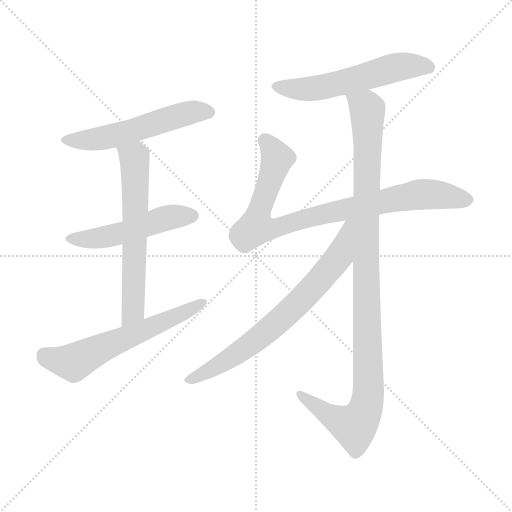
t = 0.00 s
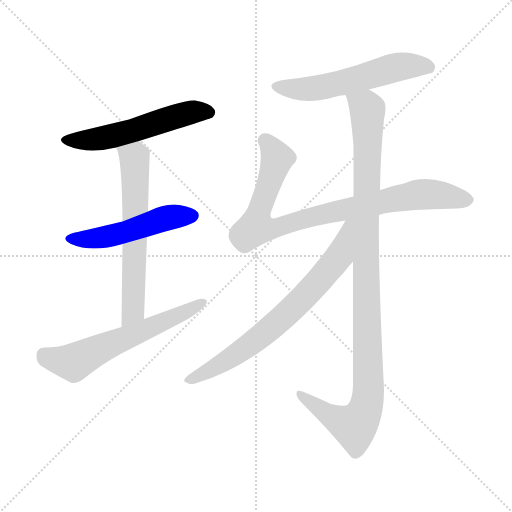
t = 1.36 s
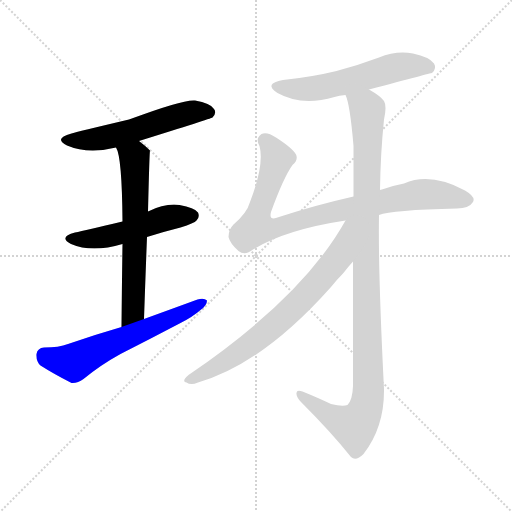
t = 2.71 s
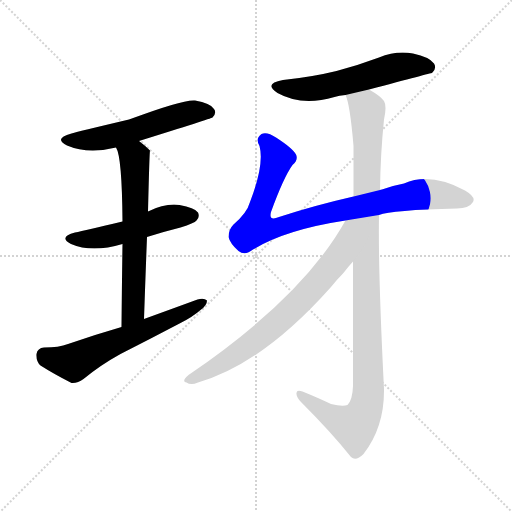
t = 4.07 s
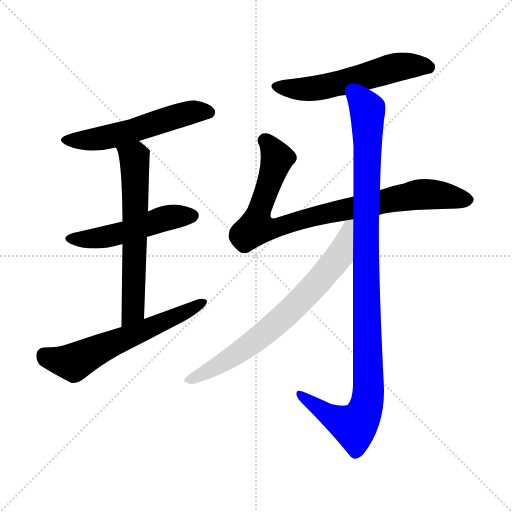
t = 5.42 s
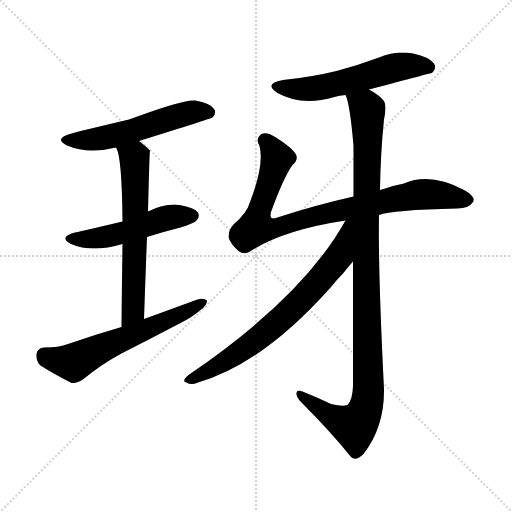
t = 6.78 s

The animated SVG that drew these frames (rendered in a browser with its animation timeline set to each time). Animation: 8 CSS @keyframes rules; one cycle of 6.78 s.

<svg version="1.1" viewBox="0 0 1024 1024" xmlns="http://www.w3.org/2000/svg">
  <g stroke="lightgray" stroke-dasharray="1,1" stroke-width="1" transform="scale(4, 4)">
    <line x1="0" y1="0" x2="256" y2="256"></line>
    <line x1="256" y1="0" x2="0" y2="256"></line>
    <line x1="128" y1="0" x2="128" y2="256"></line>
    <line x1="0" y1="128" x2="256" y2="128"></line>
  </g>
<g transform="scale(1, -1) translate(0, -900)">
   <style type="text/css">
    @keyframes keyframes0 {
      from {
       stroke: blue;
       stroke-dashoffset: 549;
       stroke-width: 128;
       }
       64% {
       animation-timing-function: step-end;
       stroke: blue;
       stroke-dashoffset: 0;
       stroke-width: 128;
       }
       to {
       stroke: black;
       stroke-width: 1024;
       }
       }
       #make-me-a-hanzi-animation-0 {
         animation: keyframes0 0.696777s both;
         animation-delay: 0.000000s;
         animation-timing-function: linear;
       }
    @keyframes keyframes1 {
      from {
       stroke: blue;
       stroke-dashoffset: 504;
       stroke-width: 128;
       }
       62% {
       animation-timing-function: step-end;
       stroke: blue;
       stroke-dashoffset: 0;
       stroke-width: 128;
       }
       to {
       stroke: black;
       stroke-width: 1024;
       }
       }
       #make-me-a-hanzi-animation-1 {
         animation: keyframes1 0.660156s both;
         animation-delay: 0.696777s;
         animation-timing-function: linear;
       }
    @keyframes keyframes2 {
      from {
       stroke: blue;
       stroke-dashoffset: 627;
       stroke-width: 128;
       }
       67% {
       animation-timing-function: step-end;
       stroke: blue;
       stroke-dashoffset: 0;
       stroke-width: 128;
       }
       to {
       stroke: black;
       stroke-width: 1024;
       }
       }
       #make-me-a-hanzi-animation-2 {
         animation: keyframes2 0.760254s both;
         animation-delay: 1.356934s;
         animation-timing-function: linear;
       }
    @keyframes keyframes3 {
      from {
       stroke: blue;
       stroke-dashoffset: 605;
       stroke-width: 128;
       }
       66% {
       animation-timing-function: step-end;
       stroke: blue;
       stroke-dashoffset: 0;
       stroke-width: 128;
       }
       to {
       stroke: black;
       stroke-width: 1024;
       }
       }
       #make-me-a-hanzi-animation-3 {
         animation: keyframes3 0.742350s both;
         animation-delay: 2.117188s;
         animation-timing-function: linear;
       }
    @keyframes keyframes4 {
      from {
       stroke: blue;
       stroke-dashoffset: 566;
       stroke-width: 128;
       }
       65% {
       animation-timing-function: step-end;
       stroke: blue;
       stroke-dashoffset: 0;
       stroke-width: 128;
       }
       to {
       stroke: black;
       stroke-width: 1024;
       }
       }
       #make-me-a-hanzi-animation-4 {
         animation: keyframes4 0.710612s both;
         animation-delay: 2.859538s;
         animation-timing-function: linear;
       }
    @keyframes keyframes5 {
      from {
       stroke: blue;
       stroke-dashoffset: 874;
       stroke-width: 128;
       }
       74% {
       animation-timing-function: step-end;
       stroke: blue;
       stroke-dashoffset: 0;
       stroke-width: 128;
       }
       to {
       stroke: black;
       stroke-width: 1024;
       }
       }
       #make-me-a-hanzi-animation-5 {
         animation: keyframes5 0.961263s both;
         animation-delay: 3.570150s;
         animation-timing-function: linear;
       }
    @keyframes keyframes6 {
      from {
       stroke: blue;
       stroke-dashoffset: 1071;
       stroke-width: 128;
       }
       78% {
       animation-timing-function: step-end;
       stroke: blue;
       stroke-dashoffset: 0;
       stroke-width: 128;
       }
       to {
       stroke: black;
       stroke-width: 1024;
       }
       }
       #make-me-a-hanzi-animation-6 {
         animation: keyframes6 1.121582s both;
         animation-delay: 4.531413s;
         animation-timing-function: linear;
       }
    @keyframes keyframes7 {
      from {
       stroke: blue;
       stroke-dashoffset: 718;
       stroke-width: 128;
       }
       70% {
       animation-timing-function: step-end;
       stroke: blue;
       stroke-dashoffset: 0;
       stroke-width: 128;
       }
       to {
       stroke: black;
       stroke-width: 1024;
       }
       }
       #make-me-a-hanzi-animation-7 {
         animation: keyframes7 0.834310s both;
         animation-delay: 5.652995s;
         animation-timing-function: linear;
       }
</style>
<path d="M 278.0 618.0 Q 422.0 663.0 425.0 665.0 Q 434.0 674.0 428.0 682.0 Q 421.0 694.0 390.0 699.0 Q 368.0 702.0 258.0 661.0 Q 152.0 636.0 143.0 633.0 Q 106.0 623.0 134.0 609.0 Q 176.0 591.0 232.0 605.0 L 278.0 618.0 Z" fill="lightgray"></path> 
<path d="M 294.0 426.0 Q 325.0 436.0 361.0 445.0 Q 389.0 454.0 393.0 459.0 Q 400.0 466.0 396.0 475.0 Q 389.0 485.0 359.0 490.0 Q 331.0 494.0 296.0 477.0 L 245.0 457.0 Q 170.0 439.0 150.0 435.0 Q 116.0 426.0 142.0 412.0 Q 184.0 394.0 245.0 412.0 L 294.0 426.0 Z" fill="lightgray"></path> 
<path d="M 288.0 262.0 Q 291.0 350.0 294.0 426.0 L 296.0 477.0 Q 299.0 598.0 300.0 599.0 Q 290.0 609.0 278.0 618.0 C 254.0 637.0 222.0 633.0 232.0 605.0 Q 244.0 587.0 245.0 457.0 L 245.0 412.0 Q 244.0 346.0 243.0 246.0 C 243.0 216.0 287.0 232.0 288.0 262.0 Z" fill="lightgray"></path> 
<path d="M 243.0 246.0 Q 191.0 231.0 136.0 212.0 Q 118.0 205.0 88.0 205.0 Q 75.0 204.0 73.0 192.0 Q 72.0 177.0 81.0 169.0 Q 106.0 153.0 143.0 134.0 Q 155.0 133.0 167.0 142.0 Q 201.0 170.0 241.0 192.0 Q 302.0 223.0 361.0 254.0 Q 385.0 266.0 401.0 280.0 Q 414.0 289.0 414.0 299.0 Q 408.0 305.0 395.0 301.0 Q 343.0 282.0 288.0 262.0 L 243.0 246.0 Z" fill="lightgray"></path> 
<path d="M 738.0 721.0 Q 862.0 754.0 864.0 754.0 Q 874.0 763.0 868.0 773.0 Q 859.0 786.0 826.0 793.0 Q 792.0 799.0 758.0 785.0 Q 718.0 770.0 673.0 758.0 Q 624.0 746.0 566.0 740.0 Q 526.0 733.0 555.0 714.0 Q 603.0 687.0 669.0 706.0 Q 678.0 709.0 691.0 710.0 L 738.0 721.0 Z" fill="lightgray"></path> 
<path d="M 758.0 470.0 Q 783.0 480.0 914.0 483.0 Q 938.0 483.0 946.0 496.0 Q 952.0 506.0 930.0 519.0 Q 861.0 556.0 808.0 533.0 Q 786.0 529.0 764.0 521.0 Q 761.0 521.0 760.0 520.0 L 707.0 507.0 Q 628.0 489.0 558.0 466.0 Q 537.0 457.0 542.0 476.0 Q 567.0 545.0 585.0 570.0 Q 597.0 580.0 592.0 591.0 Q 586.0 603.0 552.0 625.0 Q 534.0 637.0 523.0 632.0 Q 510.0 623.0 519.0 608.0 Q 529.0 571.0 500.0 496.0 Q 494.0 474.0 467.0 451.0 Q 457.0 441.0 457.0 426.0 Q 460.0 413.0 477.0 398.0 Q 490.0 388.0 506.0 401.0 Q 572.0 441.0 691.0 459.0 L 758.0 470.0 Z" fill="lightgray"></path> 
<path d="M 706.0 377.0 Q 706.0 268.0 706.0 128.0 Q 705.0 100.0 695.0 90.0 Q 685.0 86.0 662.0 92.0 Q 637.0 104.0 605.0 117.0 Q 593.0 121.0 593.0 114.0 Q 592.0 107.0 602.0 96.0 Q 663.0 35.0 702.0 -14.0 Q 712.0 -23.0 727.0 -8.0 Q 769.0 46.0 768.0 122.0 Q 756.0 360.0 758.0 470.0 L 760.0 520.0 Q 761.0 593.0 768.0 661.0 Q 774.0 688.0 768.0 698.0 Q 761.0 708.0 738.0 721.0 C 713.0 738.0 683.0 739.0 691.0 710.0 Q 700.0 692.0 707.0 608.0 Q 707.0 565.0 707.0 507.0 L 706.0 377.0 Z" fill="lightgray"></path> 
<path d="M 691.0 459.0 Q 606.0 306.0 377.0 150.0 Q 362.0 137.0 373.0 135.0 Q 382.0 129.0 396.0 135.0 Q 525.0 172.0 662.0 326.0 Q 672.0 339.0 686.0 353.0 Q 696.0 366.0 706.0 377.0 C 784.0 466.0 706.0 485.0 691.0 459.0 Z" fill="lightgray"></path> 
      <clipPath id="make-me-a-hanzi-clip-0">
      <path d="M 278.0 618.0 Q 422.0 663.0 425.0 665.0 Q 434.0 674.0 428.0 682.0 Q 421.0 694.0 390.0 699.0 Q 368.0 702.0 258.0 661.0 Q 152.0 636.0 143.0 633.0 Q 106.0 623.0 134.0 609.0 Q 176.0 591.0 232.0 605.0 L 278.0 618.0 Z" fill="lightgray"></path>
      </clipPath>
      <path clip-path="url(#make-me-a-hanzi-clip-0)" d="M 135.0 622.0 L 168.0 619.0 L 219.0 626.0 L 383.0 676.0 L 420.0 674.0 " fill="none" id="make-me-a-hanzi-animation-0" stroke-dasharray="421 842" stroke-linecap="round"></path>

      <clipPath id="make-me-a-hanzi-clip-1">
      <path d="M 294.0 426.0 Q 325.0 436.0 361.0 445.0 Q 389.0 454.0 393.0 459.0 Q 400.0 466.0 396.0 475.0 Q 389.0 485.0 359.0 490.0 Q 331.0 494.0 296.0 477.0 L 245.0 457.0 Q 170.0 439.0 150.0 435.0 Q 116.0 426.0 142.0 412.0 Q 184.0 394.0 245.0 412.0 L 294.0 426.0 Z" fill="lightgray"></path>
      </clipPath>
      <path clip-path="url(#make-me-a-hanzi-clip-1)" d="M 143.0 424.0 L 216.0 427.0 L 324.0 462.0 L 385.0 469.0 " fill="none" id="make-me-a-hanzi-animation-1" stroke-dasharray="376 752" stroke-linecap="round"></path>

      <clipPath id="make-me-a-hanzi-clip-2">
      <path d="M 288.0 262.0 Q 291.0 350.0 294.0 426.0 L 296.0 477.0 Q 299.0 598.0 300.0 599.0 Q 290.0 609.0 278.0 618.0 C 254.0 637.0 222.0 633.0 232.0 605.0 Q 244.0 587.0 245.0 457.0 L 245.0 412.0 Q 244.0 346.0 243.0 246.0 C 243.0 216.0 287.0 232.0 288.0 262.0 Z" fill="lightgray"></path>
      </clipPath>
      <path clip-path="url(#make-me-a-hanzi-clip-2)" d="M 240.0 606.0 L 269.0 583.0 L 271.0 541.0 L 266.0 278.0 L 248.0 255.0 " fill="none" id="make-me-a-hanzi-animation-2" stroke-dasharray="499 998" stroke-linecap="round"></path>

      <clipPath id="make-me-a-hanzi-clip-3">
      <path d="M 243.0 246.0 Q 191.0 231.0 136.0 212.0 Q 118.0 205.0 88.0 205.0 Q 75.0 204.0 73.0 192.0 Q 72.0 177.0 81.0 169.0 Q 106.0 153.0 143.0 134.0 Q 155.0 133.0 167.0 142.0 Q 201.0 170.0 241.0 192.0 Q 302.0 223.0 361.0 254.0 Q 385.0 266.0 401.0 280.0 Q 414.0 289.0 414.0 299.0 Q 408.0 305.0 395.0 301.0 Q 343.0 282.0 288.0 262.0 L 243.0 246.0 Z" fill="lightgray"></path>
      </clipPath>
      <path clip-path="url(#make-me-a-hanzi-clip-3)" d="M 88.0 190.0 L 147.0 175.0 L 408.0 296.0 " fill="none" id="make-me-a-hanzi-animation-3" stroke-dasharray="477 954" stroke-linecap="round"></path>

      <clipPath id="make-me-a-hanzi-clip-4">
      <path d="M 738.0 721.0 Q 862.0 754.0 864.0 754.0 Q 874.0 763.0 868.0 773.0 Q 859.0 786.0 826.0 793.0 Q 792.0 799.0 758.0 785.0 Q 718.0 770.0 673.0 758.0 Q 624.0 746.0 566.0 740.0 Q 526.0 733.0 555.0 714.0 Q 603.0 687.0 669.0 706.0 Q 678.0 709.0 691.0 710.0 L 738.0 721.0 Z" fill="lightgray"></path>
      </clipPath>
      <path clip-path="url(#make-me-a-hanzi-clip-4)" d="M 558.0 728.0 L 615.0 722.0 L 744.0 749.0 L 795.0 766.0 L 830.0 770.0 L 861.0 762.0 " fill="none" id="make-me-a-hanzi-animation-4" stroke-dasharray="438 876" stroke-linecap="round"></path>

      <clipPath id="make-me-a-hanzi-clip-5">
      <path d="M 758.0 470.0 Q 783.0 480.0 914.0 483.0 Q 938.0 483.0 946.0 496.0 Q 952.0 506.0 930.0 519.0 Q 861.0 556.0 808.0 533.0 Q 786.0 529.0 764.0 521.0 Q 761.0 521.0 760.0 520.0 L 707.0 507.0 Q 628.0 489.0 558.0 466.0 Q 537.0 457.0 542.0 476.0 Q 567.0 545.0 585.0 570.0 Q 597.0 580.0 592.0 591.0 Q 586.0 603.0 552.0 625.0 Q 534.0 637.0 523.0 632.0 Q 510.0 623.0 519.0 608.0 Q 529.0 571.0 500.0 496.0 Q 494.0 474.0 467.0 451.0 Q 457.0 441.0 457.0 426.0 Q 460.0 413.0 477.0 398.0 Q 490.0 388.0 506.0 401.0 Q 572.0 441.0 691.0 459.0 L 758.0 470.0 Z" fill="lightgray"></path>
      </clipPath>
      <path clip-path="url(#make-me-a-hanzi-clip-5)" d="M 530.0 619.0 L 554.0 585.0 L 519.0 482.0 L 512.0 446.0 L 520.0 443.0 L 551.0 444.0 L 643.0 471.0 L 824.0 509.0 L 881.0 510.0 L 934.0 500.0 " fill="none" id="make-me-a-hanzi-animation-5" stroke-dasharray="746 1492" stroke-linecap="round"></path>

      <clipPath id="make-me-a-hanzi-clip-6">
      <path d="M 706.0 377.0 Q 706.0 268.0 706.0 128.0 Q 705.0 100.0 695.0 90.0 Q 685.0 86.0 662.0 92.0 Q 637.0 104.0 605.0 117.0 Q 593.0 121.0 593.0 114.0 Q 592.0 107.0 602.0 96.0 Q 663.0 35.0 702.0 -14.0 Q 712.0 -23.0 727.0 -8.0 Q 769.0 46.0 768.0 122.0 Q 756.0 360.0 758.0 470.0 L 760.0 520.0 Q 761.0 593.0 768.0 661.0 Q 774.0 688.0 768.0 698.0 Q 761.0 708.0 738.0 721.0 C 713.0 738.0 683.0 739.0 691.0 710.0 Q 700.0 692.0 707.0 608.0 Q 707.0 565.0 707.0 507.0 L 706.0 377.0 Z" fill="lightgray"></path>
      </clipPath>
      <path clip-path="url(#make-me-a-hanzi-clip-6)" d="M 697.0 709.0 L 735.0 681.0 L 735.0 100.0 L 728.0 74.0 L 709.0 47.0 L 658.0 70.0 L 600.0 111.0 " fill="none" id="make-me-a-hanzi-animation-6" stroke-dasharray="943 1886" stroke-linecap="round"></path>

      <clipPath id="make-me-a-hanzi-clip-7">
      <path d="M 691.0 459.0 Q 606.0 306.0 377.0 150.0 Q 362.0 137.0 373.0 135.0 Q 382.0 129.0 396.0 135.0 Q 525.0 172.0 662.0 326.0 Q 672.0 339.0 686.0 353.0 Q 696.0 366.0 706.0 377.0 C 784.0 466.0 706.0 485.0 691.0 459.0 Z" fill="lightgray"></path>
      </clipPath>
      <path clip-path="url(#make-me-a-hanzi-clip-7)" d="M 700.0 455.0 L 678.0 387.0 L 599.0 296.0 L 467.0 187.0 L 380.0 141.0 " fill="none" id="make-me-a-hanzi-animation-7" stroke-dasharray="590 1180" stroke-linecap="round"></path>

</g>
</svg>
